Photos from the image-classification dataset "diseases" in the GitHub repository RobertMercieca/Dissertation. Its 9 classes are: apple apple scab, apple cedar apple rust, apple healthy, grape black rot, grape esca black measles, grape healthy, potato early blight, potato late blight, potato healthy.

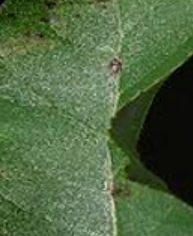
Label: apple apple scab

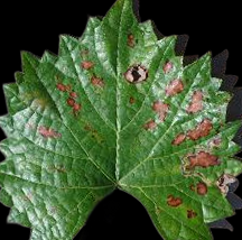
Label: grape esca black measles

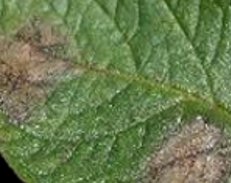
Label: potato late blight

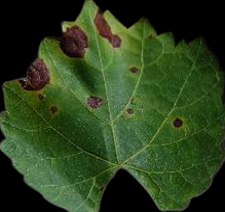
Label: grape black rot

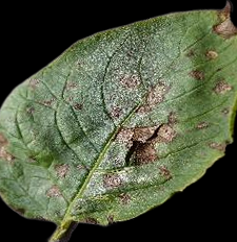
Label: potato early blight

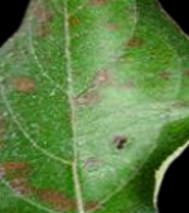
Label: apple cedar apple rust
